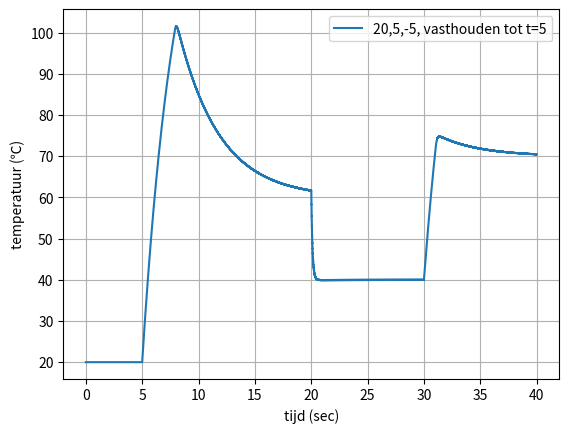

Write Python code to recreate this figure.
import matplotlib.pyplot as plt
import numpy as np

T = 20              #starttemperatuur
beta = 60           #gewenste temperatuur
dt = 0.001          #tijdstap
tijd = 40           #maximale tijd

#constantes voor P, I en D termen
Kp = 20
Ki = 5
Kd = -5

#klaarzetten bepaalde variabelen
I = 0
D = 0
e = beta - T

tijdarray = np.arange(0., tijd, dt)         #array voor tijd maken
temp = np.array([])                         #array voor temperatuur 

for t in tijdarray:
    if (0<t<5):                             #voor het vasthouden, wil je dit niet hebben maak hier een comment van
        T=20
    if (t==20):                             #veranderd de gewenste waarde
        beta = 40
    if (t==30):
        beta = 70
    
    vorige_T = T                            #dit is voor de D term
    e = beta - T                            #berekent de fout, het verschil tussen de gewenste en huidige waarde
    P = Kp * e                              #P term
    I = I + Ki*e*dt                         #I term
    
    
    T = T + 50*dt * (1 - (T / 150))         #logistieke groei van temperatuur met een limiet van 150 graden   
    if (P+I+D < 0):
        T = T + (P+I+D)*dt   
    
    D = ((T - vorige_T) / dt) * Kd          #D term, moet nu onderaan zodat hij de vorige T en nieuwe T verwerkt
    
    temp = np.append(temp,T)
    
#dit gedeelte maakt de plot met matplotlib 

plt.figure(11)
plt.grid(True)                                                 
plt.plot(tijdarray,temp,label='20,5,-5, vasthouden tot t=5')      
plt.ylabel('temperatuur (℃)') 
plt.xlabel('tijd (sec)')
leg = plt.legend()
